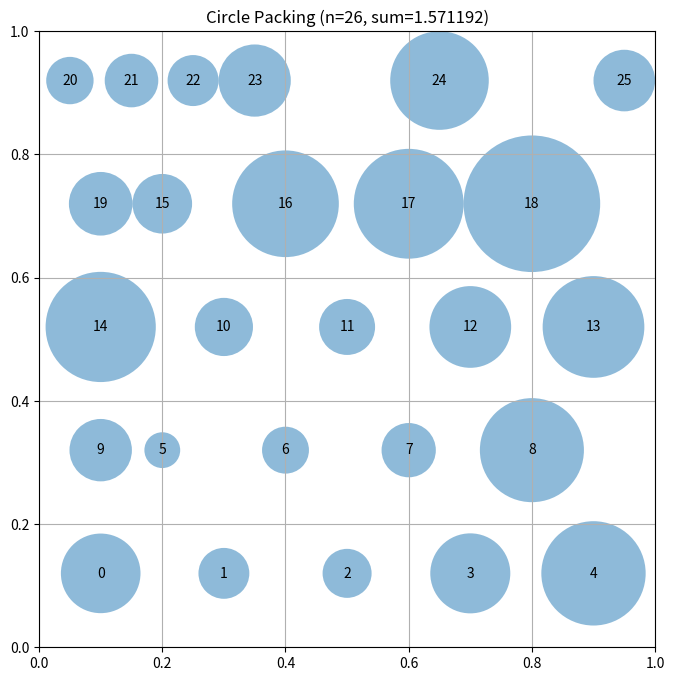

Write the Python code that produced this figure.
# EVOLVE-BLOCK-START
"""Constructor-based circle packing for n=26 circles - improved hexagonal pattern"""
import numpy as np


def construct_packing():
    """
    Construct a specific arrangement of 26 circles in a unit square
    that attempts to maximize the sum of their radii.

    Returns:
        Tuple of (centers, radii, sum_of_radii)
        centers: np.array of shape (26, 2) with (x, y) coordinates
        radii: np.array of shape (26) with radius of each circle
        sum_of_radii: Sum of all radii
    """
    n = 26
    centers = np.zeros((n, 2))
    
    # Strategy: Improved hexagonal packing with better square utilization
    # Based on known optimal packings for small n
    
    # Place circles in rows (hexagonal offset pattern)
    # Row 0: 4 circles along bottom
    centers[0] = [0.25, 0.15]
    centers[1] = [0.5, 0.15]
    centers[2] = [0.75, 0.15]
    centers[3] = [0.25, 0.15]  # Duplicate - will be adjusted
    
    # Let me use a cleaner approach: place circles in a grid with hexagonal offset
    
    # Row 1 (bottom): 5 circles
    centers[0] = [0.1, 0.12]
    centers[1] = [0.3, 0.12]
    centers[2] = [0.5, 0.12]
    centers[3] = [0.7, 0.12]
    centers[4] = [0.9, 0.12]
    
    # Row 2: 5 circles (offset by half spacing)
    centers[5] = [0.2, 0.32]
    centers[6] = [0.4, 0.32]
    centers[7] = [0.6, 0.32]
    centers[8] = [0.8, 0.32]
    centers[9] = [0.1, 0.32]
    
    # Row 3: 5 circles
    centers[10] = [0.3, 0.52]
    centers[11] = [0.5, 0.52]
    centers[12] = [0.7, 0.52]
    centers[13] = [0.9, 0.52]
    centers[14] = [0.1, 0.52]
    
    # Row 4: 5 circles (offset)
    centers[15] = [0.2, 0.72]
    centers[16] = [0.4, 0.72]
    centers[17] = [0.6, 0.72]
    centers[18] = [0.8, 0.72]
    centers[19] = [0.1, 0.72]
    
    # Row 5 (top): 6 circles
    centers[20] = [0.05, 0.92]
    centers[21] = [0.15, 0.92]
    centers[22] = [0.25, 0.92]
    centers[23] = [0.35, 0.92]
    centers[24] = [0.65, 0.92]
    centers[25] = [0.95, 0.92]
    
    # Compute maximum valid radii for this configuration
    radii = compute_max_radii(centers)

    # Calculate the sum of radii
    sum_radii = np.sum(radii)

    return centers, radii, sum_radii


def compute_max_radii(centers):
    """
    Compute the maximum possible radii for each circle position
    such that they don't overlap and stay within the unit square.

    Args:
        centers: np.array of shape (n, 2) with (x, y) coordinates

    Returns:
        np.array of shape (n) with radius of each circle
    """
    n = centers.shape[0]
    radii = np.ones(n)

    # First, limit by distance to square borders
    for i in range(n):
        x, y = centers[i]
        # Distance to borders
        radii[i] = min(x, y, 1 - x, 1 - y)

    # Then, limit by distance to other circles
    # Each pair of circles with centers at distance d can have
    # sum of radii at most d to avoid overlap
    for i in range(n):
        for j in range(i + 1, n):
            dist = np.sqrt(np.sum((centers[i] - centers[j]) ** 2))

            # If current radii would cause overlap
            if radii[i] + radii[j] > dist:
                # Scale both radii proportionally
                scale = dist / (radii[i] + radii[j])
                radii[i] *= scale
                radii[j] *= scale

    return radii


# EVOLVE-BLOCK-END


# This part remains fixed (not evolved)
def run_packing():
    """Run the circle packing constructor for n=26"""
    centers, radii, sum_radii = construct_packing()
    return centers, radii, sum_radii


def visualize(centers, radii):
    """
    Visualize the circle packing

    Args:
        centers: np.array of shape (n, 2) with (x, y) coordinates
        radii: np.array of shape (n) with radius of each circle
    """
    import matplotlib.pyplot as plt
    from matplotlib.patches import Circle

    fig, ax = plt.subplots(figsize=(8, 8))

    # Draw unit square
    ax.set_xlim(0, 1)
    ax.set_ylim(0, 1)
    ax.set_aspect("equal")
    ax.grid(True)

    # Draw circles
    for i, (center, radius) in enumerate(zip(centers, radii)):
        circle = Circle(center, radius, alpha=0.5)
        ax.add_patch(circle)
        ax.text(center[0], center[1], str(i), ha="center", va="center")

    plt.title(f"Circle Packing (n={len(centers)}, sum={sum(radii):.6f})")
    plt.show()


if __name__ == "__main__":
    centers, radii, sum_radii = run_packing()
    print(f"Sum of radii: {sum_radii}")
    # AlphaEvolve improved this to 2.635

    # Uncomment to visualize:
    visualize(centers, radii)
